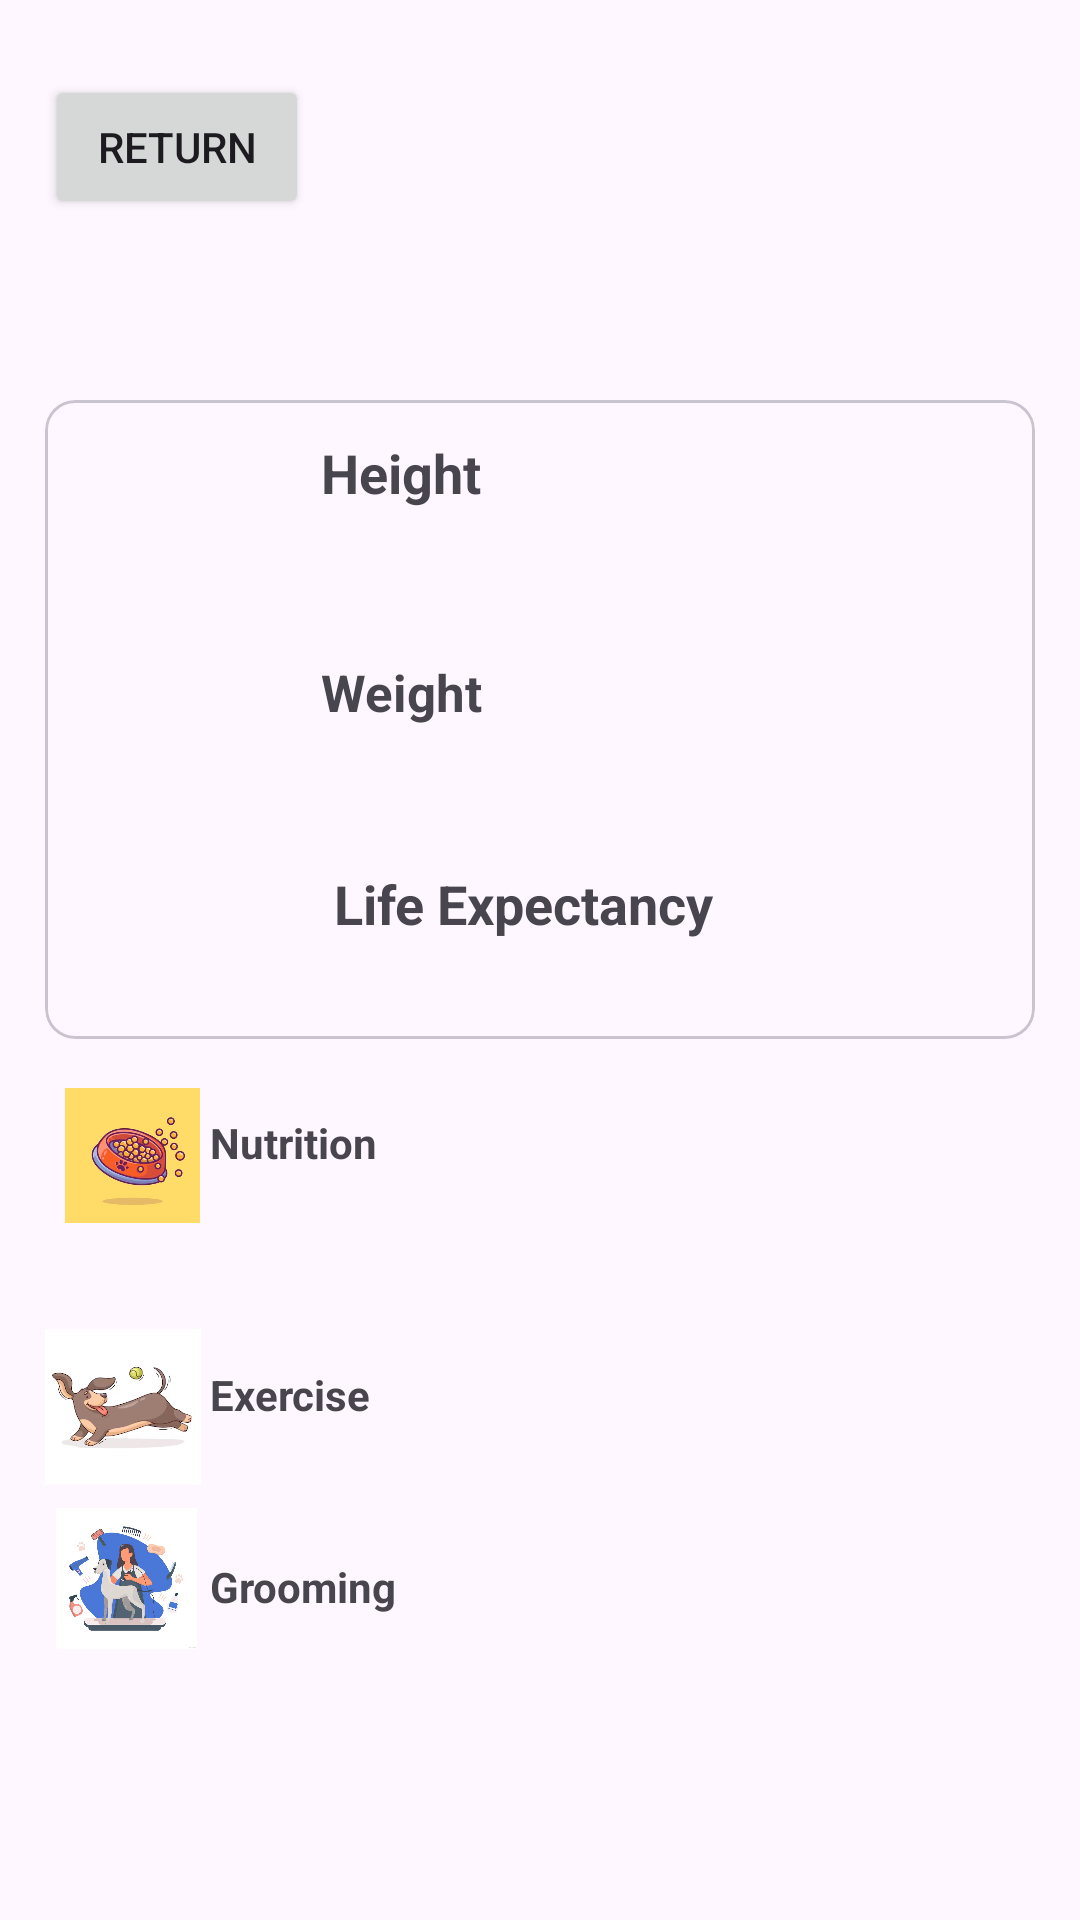

Produce the Android XML layout that renders to this screen, including the resource entries it uses.
<!-- AndroidManifest.xml: application theme Theme.Hackwestern10 -->
<!-- res/layout/doginf_2.xml -->
<?xml version="1.0" encoding="utf-8"?>
<ScrollView xmlns:android="http://schemas.android.com/apk/res/android"
    xmlns:tools="http://schemas.android.com/tools"
    android:layout_width="match_parent"
    android:layout_height="match_parent"
    xmlns:app="http://schemas.android.com/apk/res-auto"
    tools:context=".DogInf_2">


    <LinearLayout

        android:layout_width="match_parent"
        android:layout_height="wrap_content"
        android:orientation="vertical"
        android:layout_marginTop="10dp"
        android:padding="15dp">

        <Button
            android:layout_width="wrap_content"
            android:layout_height="wrap_content"
            android:text="return"
            android:id="@+id/back_button"/>

        <TextView
            android:id="@+id/textDogBreed"
            android:layout_width="wrap_content"
            android:layout_height="wrap_content"
            android:layout_gravity="center"

            android:textColor="@color/black"
            android:textSize="30sp"
            android:textStyle="bold" />

        <com.google.android.material.card.MaterialCardView
            android:layout_width="match_parent"
            android:layout_height="wrap_content"
            app:cardCornerRadius="10dp"
            android:layout_marginTop="20dp">

            <RelativeLayout
                android:layout_width="match_parent"
                android:layout_height="213dp"
                android:layout_marginTop="0dp"
                android:padding="12dp">


                <ImageView
                    android:id="@+id/dogPicture"
                    android:layout_width="142dp"
                    android:layout_height="146dp"
                    android:layout_alignParentEnd="true"
                    android:layout_alignParentBottom="true"
                    android:layout_marginEnd="242dp"
                    android:layout_marginBottom="36dp" />

                <TextView
                    android:id="@+id/textHeightTitle"
                    android:layout_width="111dp"
                    android:layout_height="wrap_content"
                    android:layout_alignParentEnd="true"
                    android:layout_marginEnd="115dp"
                    android:text="Height"
                    android:textSize="18sp"
                    android:textStyle="bold" />

                <TextView
                    android:id="@+id/textHeightMale"
                    android:layout_width="wrap_content"
                    android:layout_height="wrap_content"
                    android:layout_alignParentStart="true"
                    android:layout_alignParentTop="true"
                    android:layout_alignParentEnd="true"
                    android:layout_marginStart="150dp"
                    android:layout_marginTop="30dp"


                    android:text="" />

                <TextView
                    android:id="@+id/textHeightFemale"
                    android:layout_width="wrap_content"
                    android:layout_height="wrap_content"
                    android:layout_below="@id/textHeightMale"
                    android:layout_alignParentStart="true"
                    android:layout_alignParentEnd="true"
                    android:layout_marginStart="150dp"
                    android:layout_marginTop="6dp"
                    android:text="" />

                

                <TextView
                    android:id="@+id/textWeightTitle"
                    android:layout_width="77dp"
                    android:layout_height="wrap_content"
                    android:layout_below="@id/textHeightFemale"
                    android:layout_alignParentEnd="true"
                    android:layout_marginTop="0dp"
                    android:layout_marginEnd="149dp"
                    android:text="Weight"
                    android:textSize="17sp"
                    android:textStyle="bold" />

                <TextView
                    android:id="@+id/textWeightMale"
                    android:layout_width="147dp"
                    android:layout_height="25dp"
                    android:layout_below="@+id/textWeightTitle"

                    android:layout_alignParentStart="true"
                    android:layout_alignParentEnd="true"
                    android:layout_marginStart="150dp"
                    android:layout_marginTop="0dp"

                    android:layout_marginBottom="23dp"
                    android:text="" />

                <TextView
                    android:id="@+id/textWeightFemale"
                    android:layout_width="wrap_content"
                    android:layout_height="wrap_content"
                    android:layout_alignParentStart="true"
                    android:layout_alignParentEnd="true"
                    android:layout_alignParentBottom="true"
                    android:layout_marginStart="150dp"

                    android:layout_marginBottom="49dp"
                    android:text="" />

                

                <TextView
                    android:id="@+id/textLifeExpectancyTitle"
                    android:layout_width="wrap_content"
                    android:layout_height="wrap_content"
                    android:layout_alignParentEnd="true"
                    android:layout_alignParentBottom="true"
                    android:layout_marginEnd="95dp"
                    android:layout_marginBottom="21dp"
                    android:text="Life Expectancy"
                    android:textSize="18sp"
                    android:textStyle="bold" />

                <TextView
                    android:id="@+id/textLifeExpectancy"
                    android:layout_width="wrap_content"
                    android:layout_height="wrap_content"
                    android:layout_alignParentStart="true"
                    android:layout_alignParentTop="true"
                    android:layout_alignParentEnd="true"
                    android:layout_marginStart="150dp"
                    android:layout_marginTop="171dp"

                    android:text="" />


                </RelativeLayout>

                </com.google.android.material.card.MaterialCardView>


        <TextView
            android:id="@+id/textView3"
            android:layout_width="match_parent"
            android:layout_height="31dp"
            android:layout_marginLeft="55dp"
            android:layout_marginTop="25dp"
            android:text="Nutrition"
            android:textStyle="bold"
            />

        <ImageView
            android:id="@+id/imageView3"

            android:layout_width="58dp"
            android:layout_height="45dp"
            android:layout_marginTop="-40dp"
            app:srcCompat="@drawable/doginfo1" />

        <TextView
            android:id="@+id/nutrition"
            android:layout_width="wrap_content"
            android:layout_height="wrap_content"
            android:layout_marginLeft="55dp"

            android:layout_marginTop="-10dp"
            android:gravity="right|fill_horizontal"
            android:text="" />

        <ImageView
            android:id="@+id/imageView5"
            android:layout_width="52dp"
            android:layout_height="104dp"
            app:srcCompat="@drawable/doginfo2" />

        <TextView
            android:id="@+id/exerciseTitle"
            android:layout_width="match_parent"
            android:layout_height="wrap_content"
            android:text="Exercise"
            android:textStyle="bold"
            android:layout_marginLeft="55dp"
            android:layout_marginTop="-66dp"

            />

        <TextView
            android:id="@+id/exercise"
            android:layout_width="wrap_content"
            android:layout_height="wrap_content"
            android:layout_marginLeft="55dp"
            android:layout_marginTop="6dp"

            android:text="" />

        <TextView
            android:id="@+id/textView"
            android:layout_width="match_parent"
            android:layout_height="wrap_content"
            android:layout_marginLeft="55dp"
            android:text="Grooming"
            android:layout_marginTop="20dp"
            android:textStyle="bold"/>

        <ImageView
            android:id="@+id/imageView9"
            android:layout_width="54dp"
            android:layout_height="47dp"
            android:layout_marginTop="-36dp"
            app:srcCompat="@drawable/doginfo7"
            />

        <TextView
            android:id ="@+id/grooming"
            android:layout_width="wrap_content"
            android:layout_height="wrap_content"
            android:layout_marginLeft="55dp"
            android:layout_marginTop="7dp"
            android:text="" />




    </LinearLayout>

</ScrollView>
<!-- resources referenced by this layout -->
<resources>
  <!-- drawable doginfo1: png bitmap (drawable, 98916 bytes) -->
  <!-- drawable doginfo2: png bitmap (drawable, 48717 bytes) -->
  <!-- drawable doginfo7: png bitmap (drawable, 350989 bytes) -->
  <style name="Theme.Hackwestern10" parent="Base.Theme.Hackwestern10" />
  <style name="Base.Theme.Hackwestern10" parent="Theme.Material3.DayNight.NoActionBar">
          
          
      </style>
  <!-- not gathered from this repository: default colours our renderer supplied (Android Studio template values) -->
  <color name="black">#FF000000</color>
</resources>
